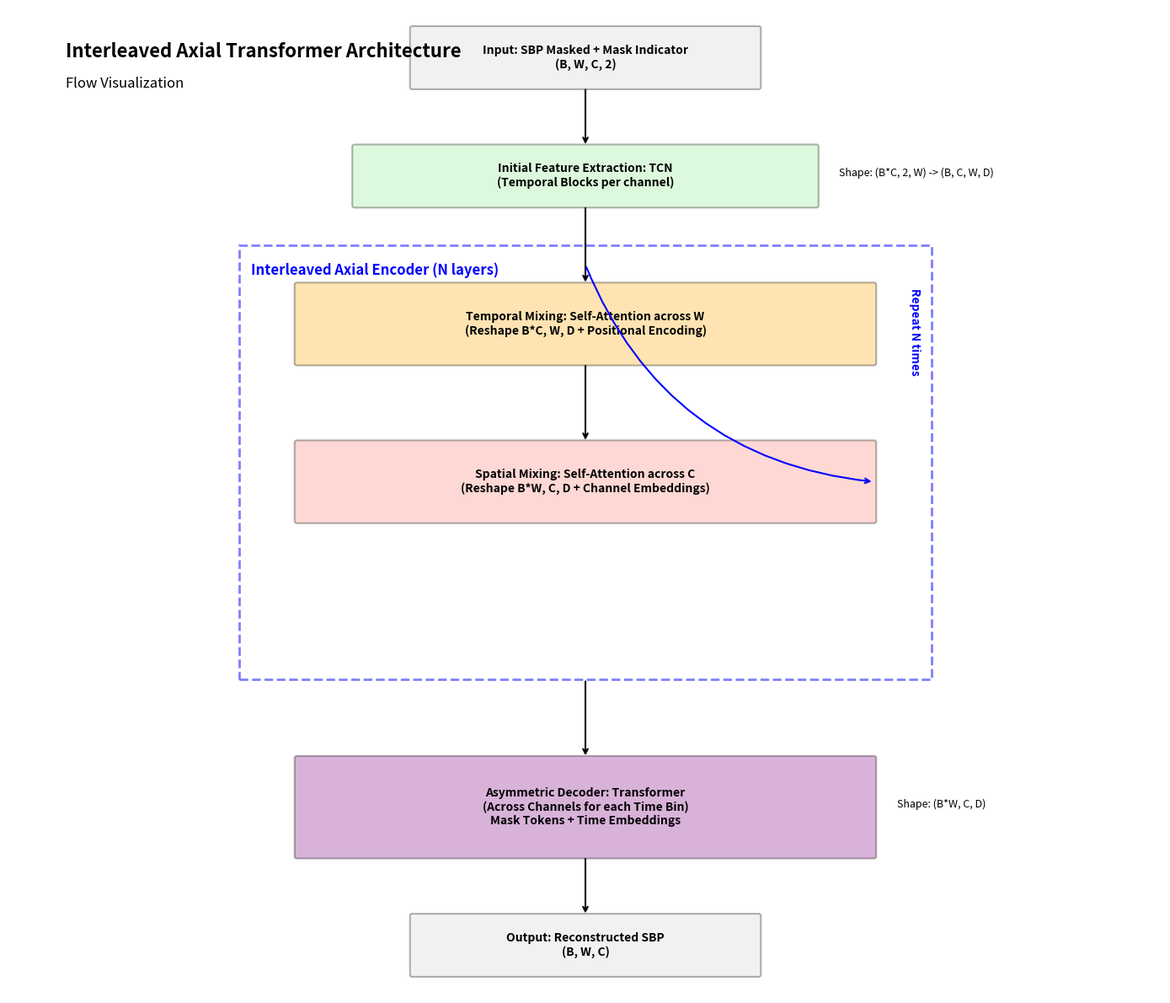

Here is the Python script that generated this plot:
import matplotlib.pyplot as plt
import matplotlib.patches as patches

def create_diagram():
    # Set up the figure and axis
    fig, ax = plt.subplots(figsize=(14, 12))
    ax.set_xlim(0, 100)
    ax.set_ylim(0, 100)
    ax.axis('off')

    # Helper function to draw a box
    def draw_box(x, y, w, h, text, color='lightblue', alpha=0.3, fontsize=10):
        rect = patches.FancyBboxPatch((x, y), w, h, boxstyle="round,pad=0.2", 
                                       linewidth=1.5, edgecolor='black', facecolor=color, alpha=alpha)
        ax.add_patch(rect)
        ax.text(x + w/2, y + h/2, text, ha='center', va='center', fontsize=fontsize, weight='bold', wrap=True)

    # Helper function to draw an arrow
    def draw_arrow(x1, y1, x2, y2):
        ax.annotate('', xy=(x2, y2), xytext=(x1, y1),
                    arrowprops=dict(arrowstyle='->', lw=1.5, color='black'))

    # --- 1. Input ---
    draw_box(35, 92, 30, 6, "Input: SBP Masked + Mask Indicator\n(B, W, C, 2)", color='lightgrey')
    
    # --- 2. Initial Feature Extraction ---
    draw_arrow(50, 92, 50, 86)
    draw_box(30, 80, 40, 6, "Initial Feature Extraction: TCN\n(Temporal Blocks per channel)", color='lightgreen')
    ax.text(72, 83, "Shape: (B*C, 2, W) -> (B, C, W, D)", fontsize=9, style='italic')

    # --- 3. Interleaved Axial Encoder Blocks ---
    # Container for Encoder
    encoder_y_start = 32
    encoder_height = 44
    rect_encoder = patches.Rectangle((20, encoder_y_start), 60, encoder_height, linewidth=2, 
                                     edgecolor='blue', facecolor='none', linestyle='--', alpha=0.5)
    ax.add_patch(rect_encoder)
    ax.text(21, encoder_y_start + encoder_height - 3, "Interleaved Axial Encoder (N layers)", 
            color='blue', fontsize=12, weight='bold')

    # Temporal Mixing
    draw_arrow(50, 80, 50, 72)
    draw_box(25, 64, 50, 8, "Temporal Mixing: Self-Attention across W\n(Reshape B*C, W, D + Positional Encoding)", color='orange')
    
    # Spatial Mixing
    draw_arrow(50, 64, 50, 56)
    draw_box(25, 48, 50, 8, "Spatial Mixing: Self-Attention across C\n(Reshape B*W, C, D + Channel Embeddings)", color='salmon')

    # Loop back arrow
    ax.annotate('', xy=(50, 74), xytext=(75, 52),
                arrowprops=dict(arrowstyle='<-', lw=1.5, color='blue', connectionstyle="arc3,rad=-0.3"))
    ax.text(78, 63, "Repeat N times", color='blue', fontsize=10, rotation=270, weight='bold')

    # --- 4. Asymmetric Decoder ---
    draw_arrow(50, encoder_y_start, 50, 24)
    draw_box(25, 14, 50, 10, "Asymmetric Decoder: Transformer\n(Across Channels for each Time Bin)\nMask Tokens + Time Embeddings", color='purple')
    ax.text(77, 19, "Shape: (B*W, C, D)", fontsize=9, style='italic')

    # --- 5. Output ---
    draw_arrow(50, 14, 50, 8)
    draw_box(35, 2, 30, 6, "Output: Reconstructed SBP\n(B, W, C)", color='lightgrey')

    # Metadata/Labels
    ax.text(5, 95, "Interleaved Axial Transformer Architecture", fontsize=16, weight='bold')
    ax.text(5, 92, "Flow Visualization", fontsize=12)

    plt.tight_layout()
    plt.savefig('axial_attention_flow.png', dpi=300, bbox_inches='tight')
    print("Diagram saved to axial_attention_flow.png")

if __name__ == "__main__":
    create_diagram()
